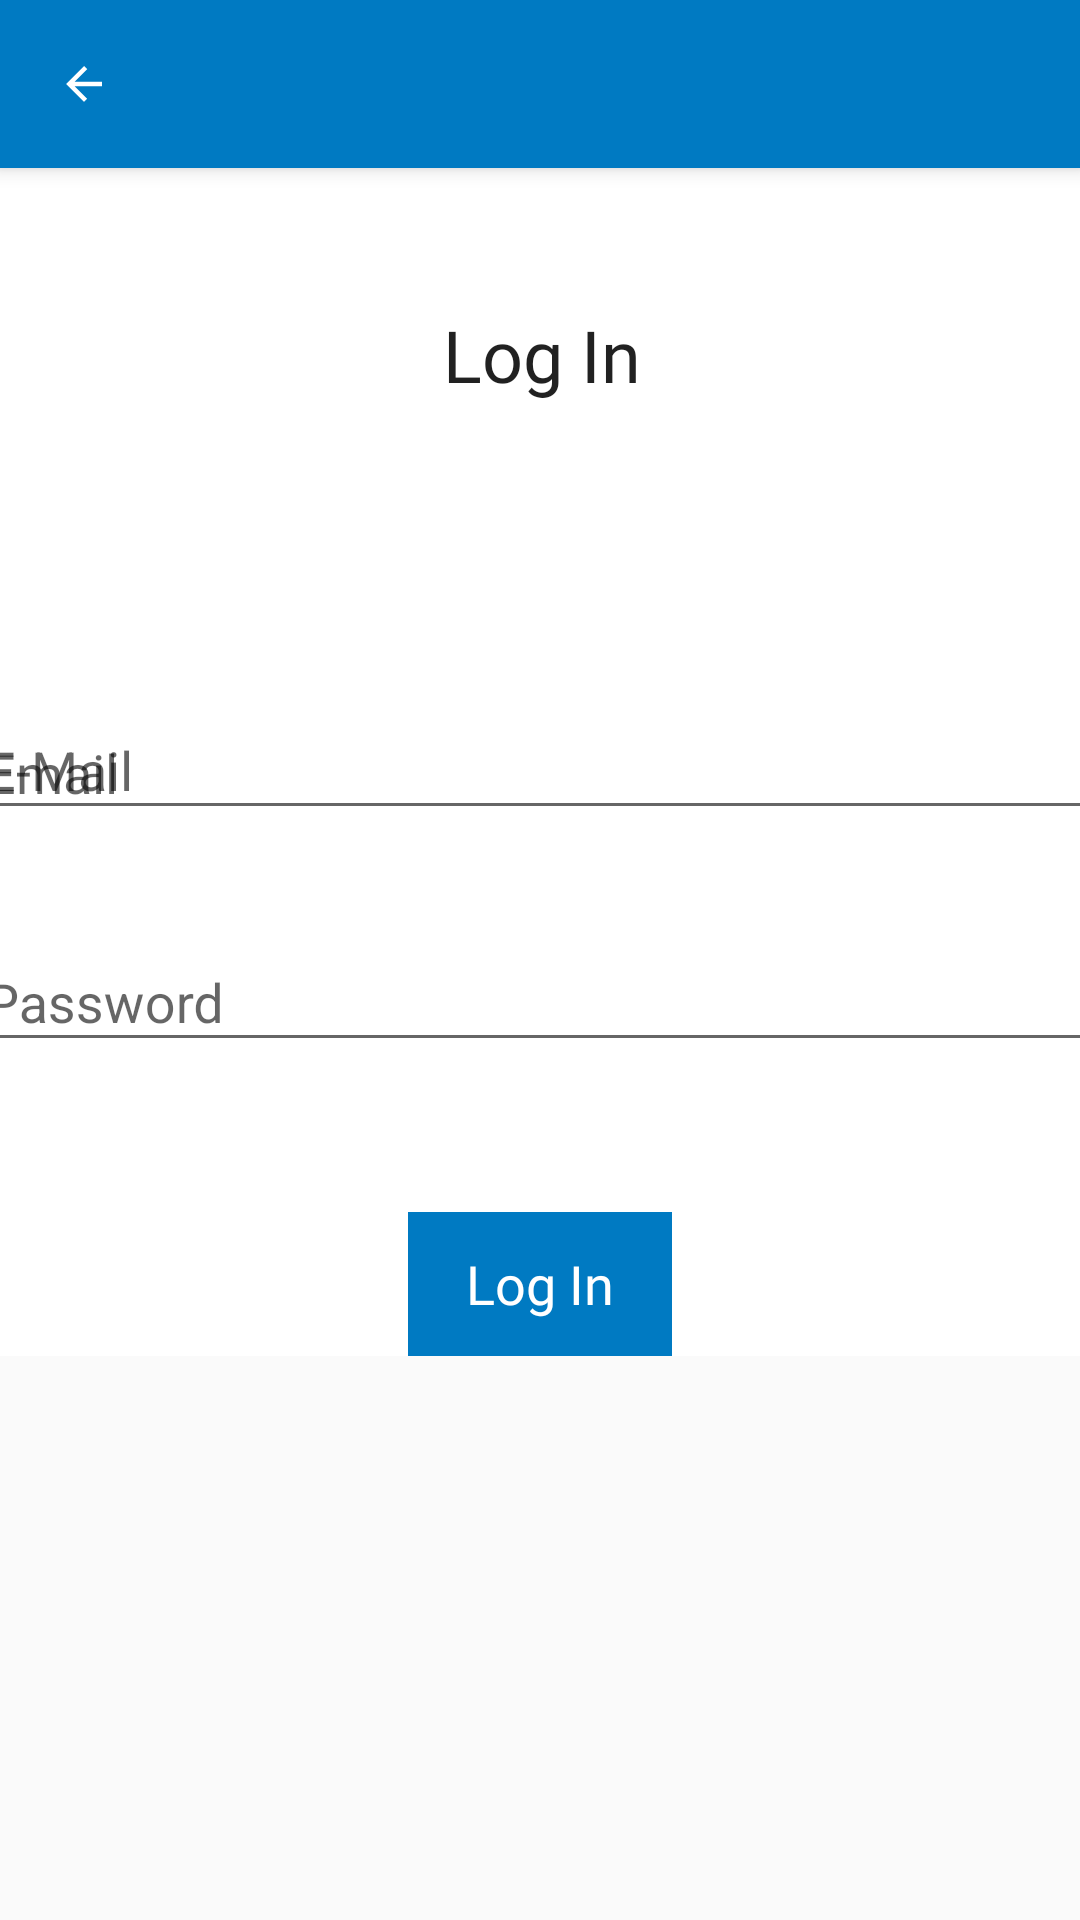

Android layout source for this screen:
<!-- AndroidManifest.xml: application theme AppTheme -->
<!-- res/layout/log_in.xml -->
<?xml version="1.0" encoding="utf-8"?>
<androidx.coordinatorlayout.widget.CoordinatorLayout xmlns:android="http://schemas.android.com/apk/res/android"
    xmlns:tools="http://schemas.android.com/tools"
    xmlns:app="http://schemas.android.com/apk/res-auto"


    android:layout_width="match_parent"
    android:layout_height="match_parent">

    <com.google.android.material.appbar.AppBarLayout
        android:id="@+id/my_bar_layout"
        android:layout_width="match_parent"
        android:layout_height="wrap_content"
        android:theme="@style/AppTheme.AppBarOverlay">

        <androidx.appcompat.widget.Toolbar
            android:id="@+id/my_toolbar"
            android:layout_width="match_parent"
            android:layout_height="wrap_content"
            android:background="#007AC2"
            android:minHeight="?attr/actionBarSize"
            android:theme="?attr/actionBarTheme"
            app:layout_constraintEnd_toEndOf="parent"
            app:layout_constraintHorizontal_bias="0.66"
            app:layout_constraintStart_toStartOf="parent"
            app:layout_constraintTop_toTopOf="parent"
            app:navigationIcon="@drawable/arrow_back_white_18dp" />
    </com.google.android.material.appbar.AppBarLayout>

    <androidx.core.widget.NestedScrollView
        android:layout_width="match_parent"
        android:layout_height="match_parent"


        app:layout_behavior="com.google.android.material.appbar.AppBarLayout$ScrollingViewBehavior">

        <androidx.constraintlayout.widget.ConstraintLayout
            android:layout_width="match_parent"
            android:layout_height="match_parent"
            android:background="@color/white">

            <Button
                android:id="@+id/btn_logIn"
                style="@style/Widget.AppCompat.Button.Borderless.Colored"
                android:layout_width="wrap_content"
                android:layout_height="wrap_content"
                android:layout_marginTop="50dp"
                android:background="@color/Roche_color"
                android:fontFamily="@font/open_sans"
                android:text="@string/log_in"
                android:textAppearance="@style/TextAppearance.AppCompat.Body1"
                android:textColor="@color/white"
                android:textSize="18sp"
                app:layout_constraintEnd_toEndOf="parent"
                app:layout_constraintHorizontal_bias="0.5"
                app:layout_constraintStart_toStartOf="parent"
                app:layout_constraintTop_toBottomOf="@+id/ti_logInPwd" />

            <TextView
                android:id="@+id/tv_logIn"
                android:layout_width="wrap_content"
                android:layout_height="wrap_content"
                android:layout_marginStart="172dp"
                android:layout_marginTop="46dp"
                android:layout_marginEnd="171dp"
                android:fontFamily="@font/open_sans"
                android:text="@string/log_in"
                android:textAppearance="@style/TextAppearance.AppCompat.Body1"
                android:textSize="24sp"
                app:layout_constraintEnd_toEndOf="parent"
                app:layout_constraintStart_toStartOf="parent"
                app:layout_constraintTop_toTopOf="parent" />

            <com.google.android.material.textfield.TextInputLayout
                android:id="@+id/ti_logInMail"
                android:layout_width="379dp"
                android:layout_height="wrap_content"
                android:layout_marginTop="90dp"
                android:hint="@string/e_mail_Field"
                app:layout_constraintEnd_toEndOf="parent"
                app:layout_constraintHorizontal_bias="0.5"
                app:layout_constraintStart_toStartOf="parent"
                app:layout_constraintTop_toBottomOf="@+id/tv_logIn">

                <com.google.android.material.textfield.TextInputEditText
                    android:layout_width="match_parent"
                    android:layout_height="wrap_content"
                    android:hint="Email"
                    android:inputType="textEmailAddress"
                    app:errorEnabled="true"/>
            </com.google.android.material.textfield.TextInputLayout>

            <com.google.android.material.textfield.TextInputLayout
                android:id="@+id/ti_logInPwd"
                android:layout_width="379dp"
                android:layout_height="wrap_content"
                android:layout_marginTop="25dp"
                app:layout_constraintEnd_toEndOf="parent"
                app:layout_constraintStart_toStartOf="parent"
                app:layout_constraintTop_toBottomOf="@+id/ti_logInMail">

                <com.google.android.material.textfield.TextInputEditText
                    android:layout_width="match_parent"
                    android:layout_height="wrap_content"
                    android:hint="@string/password_Field"
                    android:inputType="textPassword"
                    app:errorEnabled="true"/> />
            </com.google.android.material.textfield.TextInputLayout>

            <TextView
                android:id="@+id/tv_loginMsg"
                android:layout_width="wrap_content"
                android:layout_height="wrap_content"
                app:layout_constraintBottom_toTopOf="@+id/ti_logInMail"
                app:layout_constraintEnd_toEndOf="parent"
                app:layout_constraintStart_toStartOf="parent"
                app:layout_constraintTop_toBottomOf="@+id/tv_logIn" />

        </androidx.constraintlayout.widget.ConstraintLayout>

    </androidx.core.widget.NestedScrollView>


</androidx.coordinatorlayout.widget.CoordinatorLayout>
<!-- resources referenced by this layout -->
<resources>
  <color name="Roche_color">#007AC2</color>
  <color name="white">#FFFFFF</color>
  <!-- drawable arrow_back_white_18dp (drawable) -->
  <vector xmlns:android="http://schemas.android.com/apk/res/android"
      android:width="18dp"
      android:height="18dp"
      android:viewportWidth="24"
      android:viewportHeight="24">
    <path
        android:pathData="M20,11H7.83l5.59,-5.59L12,4l-8,8 8,8 1.41,-1.41L7.83,13H20v-2z"
        android:fillColor="white"/>
  </vector>
  <string name="e_mail_Field">E-Mail</string>
  <string name="log_in">Log In</string>
  <string name="password_Field">Password</string>
  <style name="AppTheme.AppBarOverlay" parent="ThemeOverlay.AppCompat.Dark.ActionBar" />
  <style name="AppTheme" parent="Theme.AppCompat.Light.NoActionBar">
          
          <item name="colorPrimary">@color/colorPrimary</item>
          <item name="colorPrimaryDark">@color/colorPrimaryDark</item>
          <item name="colorAccent">@color/colorAccent</item>
      </style>
  <color name="colorPrimary">#6200EE</color>
  <color name="colorPrimaryDark">#3700B3</color>
  <color name="colorAccent">#03DAC5</color>
</resources>
